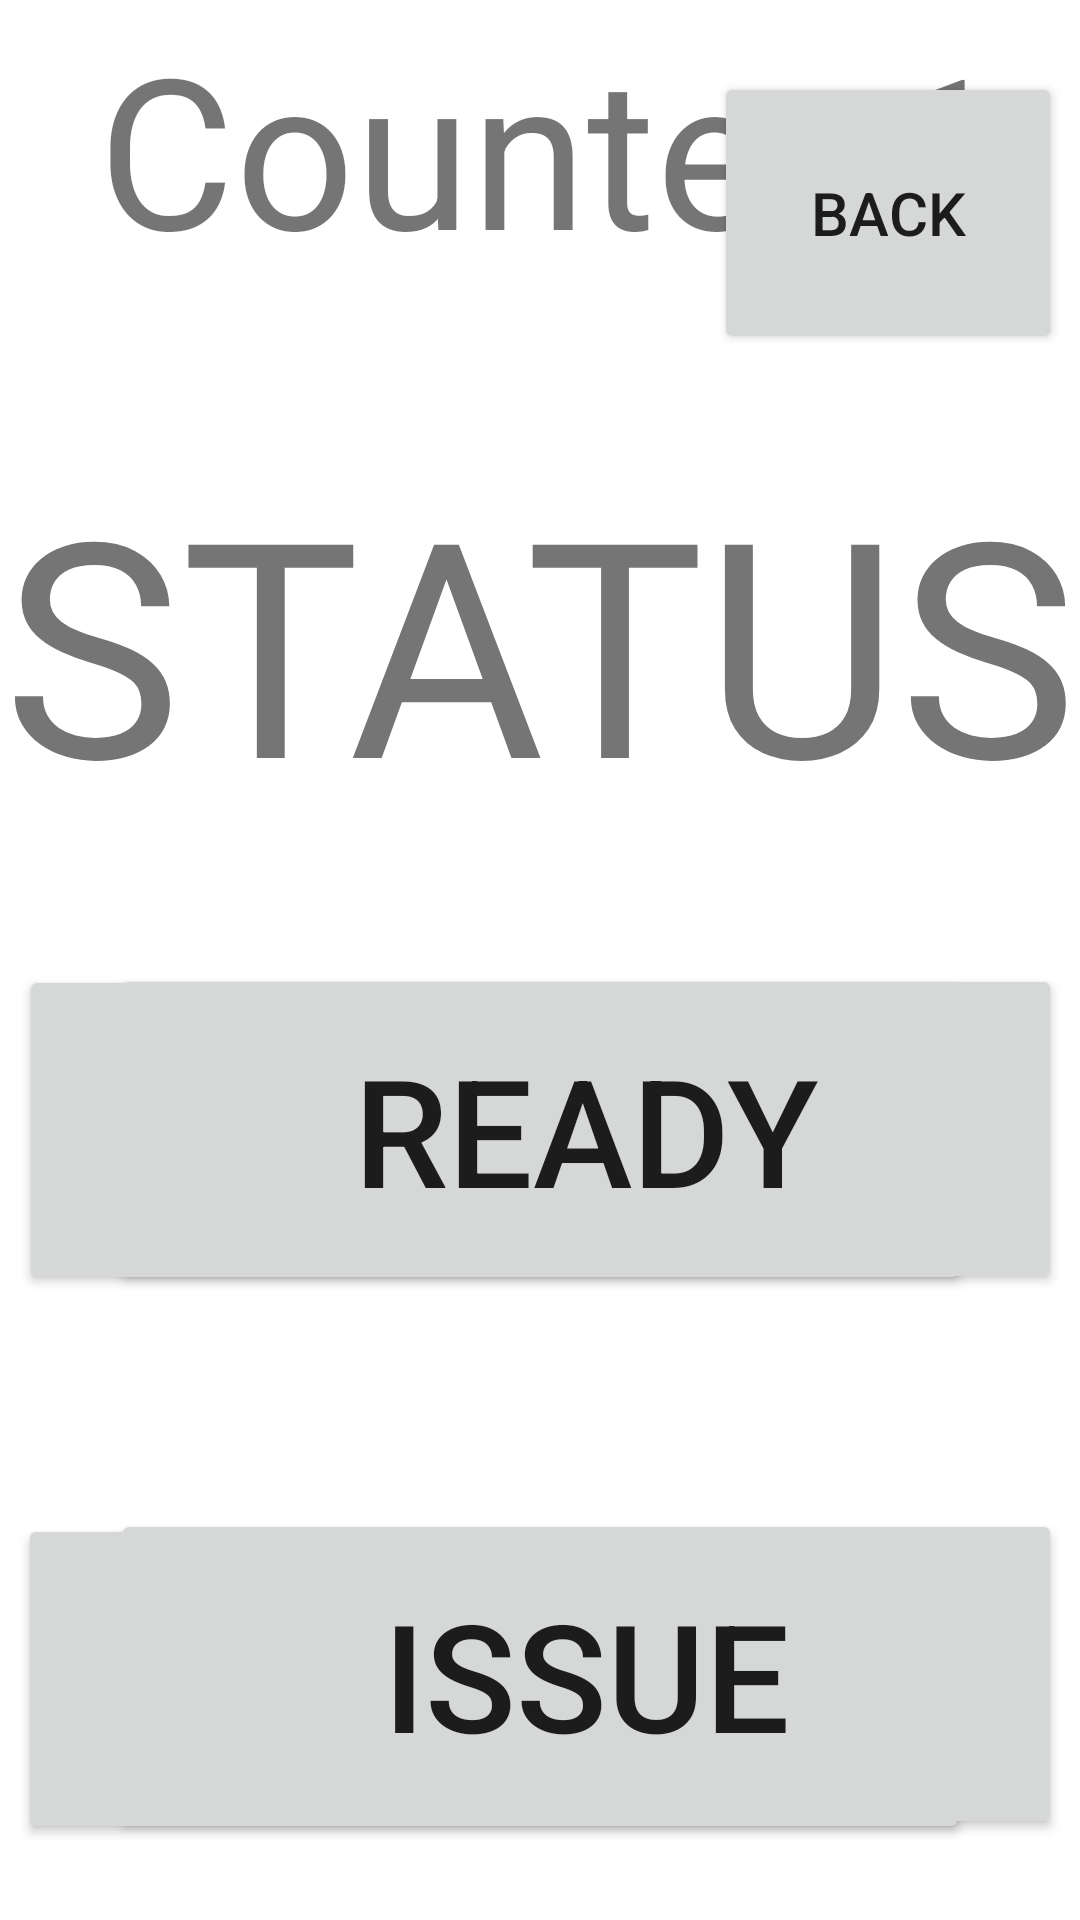

Reconstruct the res/layout file that produces this screen, plus the resources it refers to.
<!-- AndroidManifest.xml: application theme Theme.CCCobs -->
<!-- res/layout/activity_obs.xml -->
<?xml version="1.0" encoding="utf-8"?>
<androidx.constraintlayout.widget.ConstraintLayout xmlns:android="http://schemas.android.com/apk/res/android"
    xmlns:app="http://schemas.android.com/apk/res-auto"
    xmlns:tools="http://schemas.android.com/tools"
    android:layout_width="match_parent"
    android:layout_height="match_parent"
    tools:context=".Obs">


    <Button
        android:id="@+id/button5"
        android:layout_width="317dp"
        android:layout_height="110dp"
        android:text="Call Again"
        android:textSize="27dp"
        app:layout_constraintBottom_toBottomOf="parent"
        app:layout_constraintEnd_toEndOf="parent"
        app:layout_constraintHorizontal_bias="0.142"
        app:layout_constraintStart_toStartOf="parent"
        app:layout_constraintTop_toTopOf="parent"
        app:layout_constraintVertical_bias="0.952" />

    <Button
        android:id="@+id/button4"
        android:layout_width="317dp"
        android:layout_height="110dp"
        android:text="Issue"
        android:textSize="50dp"
        app:layout_constraintBottom_toBottomOf="parent"
        app:layout_constraintEnd_toEndOf="parent"
        app:layout_constraintHorizontal_bias="0.857"
        app:layout_constraintStart_toStartOf="parent"
        app:layout_constraintTop_toTopOf="parent"
        app:layout_constraintVertical_bias="0.949" />

    <Button
        android:id="@+id/button3"
        android:layout_width="317dp"
        android:layout_height="110dp"
        android:text="Busy"
        android:textSize="50dp"
        app:layout_constraintBottom_toBottomOf="parent"
        app:layout_constraintEnd_toEndOf="parent"
        app:layout_constraintHorizontal_bias="0.146"
        app:layout_constraintStart_toStartOf="parent"
        app:layout_constraintTop_toTopOf="parent"
        app:layout_constraintVertical_bias="0.607" />

    <Button
        android:id="@+id/button"
        android:layout_width="317dp"
        android:layout_height="110dp"
        android:text="Ready"
        android:textSize="50dp"
        app:layout_constraintBottom_toBottomOf="parent"
        app:layout_constraintEnd_toEndOf="parent"
        app:layout_constraintHorizontal_bias="0.857"
        app:layout_constraintStart_toStartOf="parent"
        app:layout_constraintTop_toTopOf="parent"
        app:layout_constraintVertical_bias="0.606" />

    <Button
        android:id="@+id/button7"
        android:layout_width="116dp"
        android:layout_height="94dp"
        android:text="Back"
        android:textSize="20sp"
        app:layout_constraintBottom_toBottomOf="parent"
        app:layout_constraintEnd_toEndOf="parent"
        app:layout_constraintHorizontal_bias="0.975"
        app:layout_constraintStart_toStartOf="parent"
        app:layout_constraintTop_toTopOf="parent"
        app:layout_constraintVertical_bias="0.044" />

    <TextView
        android:id="@+id/textView2"
        android:layout_width="561dp"
        android:layout_height="119dp"
        android:gravity="center_horizontal"
        android:text="STATUS"
        android:textAlignment="center"
        android:textSize="100sp"
        app:layout_constraintBottom_toBottomOf="parent"
        app:layout_constraintEnd_toEndOf="parent"
        app:layout_constraintHorizontal_bias="0.502"
        app:layout_constraintStart_toStartOf="parent"
        app:layout_constraintTop_toTopOf="parent"
        app:layout_constraintVertical_bias="0.282" />

    <TextView
        android:id="@+id/textView"
        android:layout_width="369dp"
        android:layout_height="84dp"
        android:gravity="center_horizontal"
        android:text="Counter 1"
        android:textAlignment="center"
        android:textSize="70dp"
        app:layout_constraintBottom_toBottomOf="parent"
        app:layout_constraintEnd_toEndOf="parent"
        app:layout_constraintHorizontal_bias="0.008"
        app:layout_constraintStart_toStartOf="parent"
        app:layout_constraintTop_toTopOf="parent"
        app:layout_constraintVertical_bias="0.005" />

</androidx.constraintlayout.widget.ConstraintLayout>
<!-- resources referenced by this layout -->
<resources>
  <style name="Theme.CCCobs" parent="Theme.MaterialComponents.DayNight.DarkActionBar">
          
          <item name="colorPrimary">@color/purple_500</item>
          <item name="colorPrimaryVariant">@color/purple_700</item>
          <item name="colorOnPrimary">@color/white</item>
          
          <item name="colorSecondary">@color/teal_200</item>
          <item name="colorSecondaryVariant">@color/teal_700</item>
          <item name="colorOnSecondary">@color/black</item>
          
          <item name="android:statusBarColor" tools:targetApi="l">?attr/colorPrimaryVariant</item>
          
      </style>
  <!-- not gathered from this repository: default colours our renderer supplied (Android Studio template values) -->
  <color name="purple_500">#FF6200EE</color>
  <color name="purple_700">#FF3700B3</color>
  <color name="teal_200">#FF03DAC5</color>
  <color name="teal_700">#FF018786</color>
  <color name="black">#FF000000</color>
  <color name="white">#FFFFFFFF</color>
</resources>
